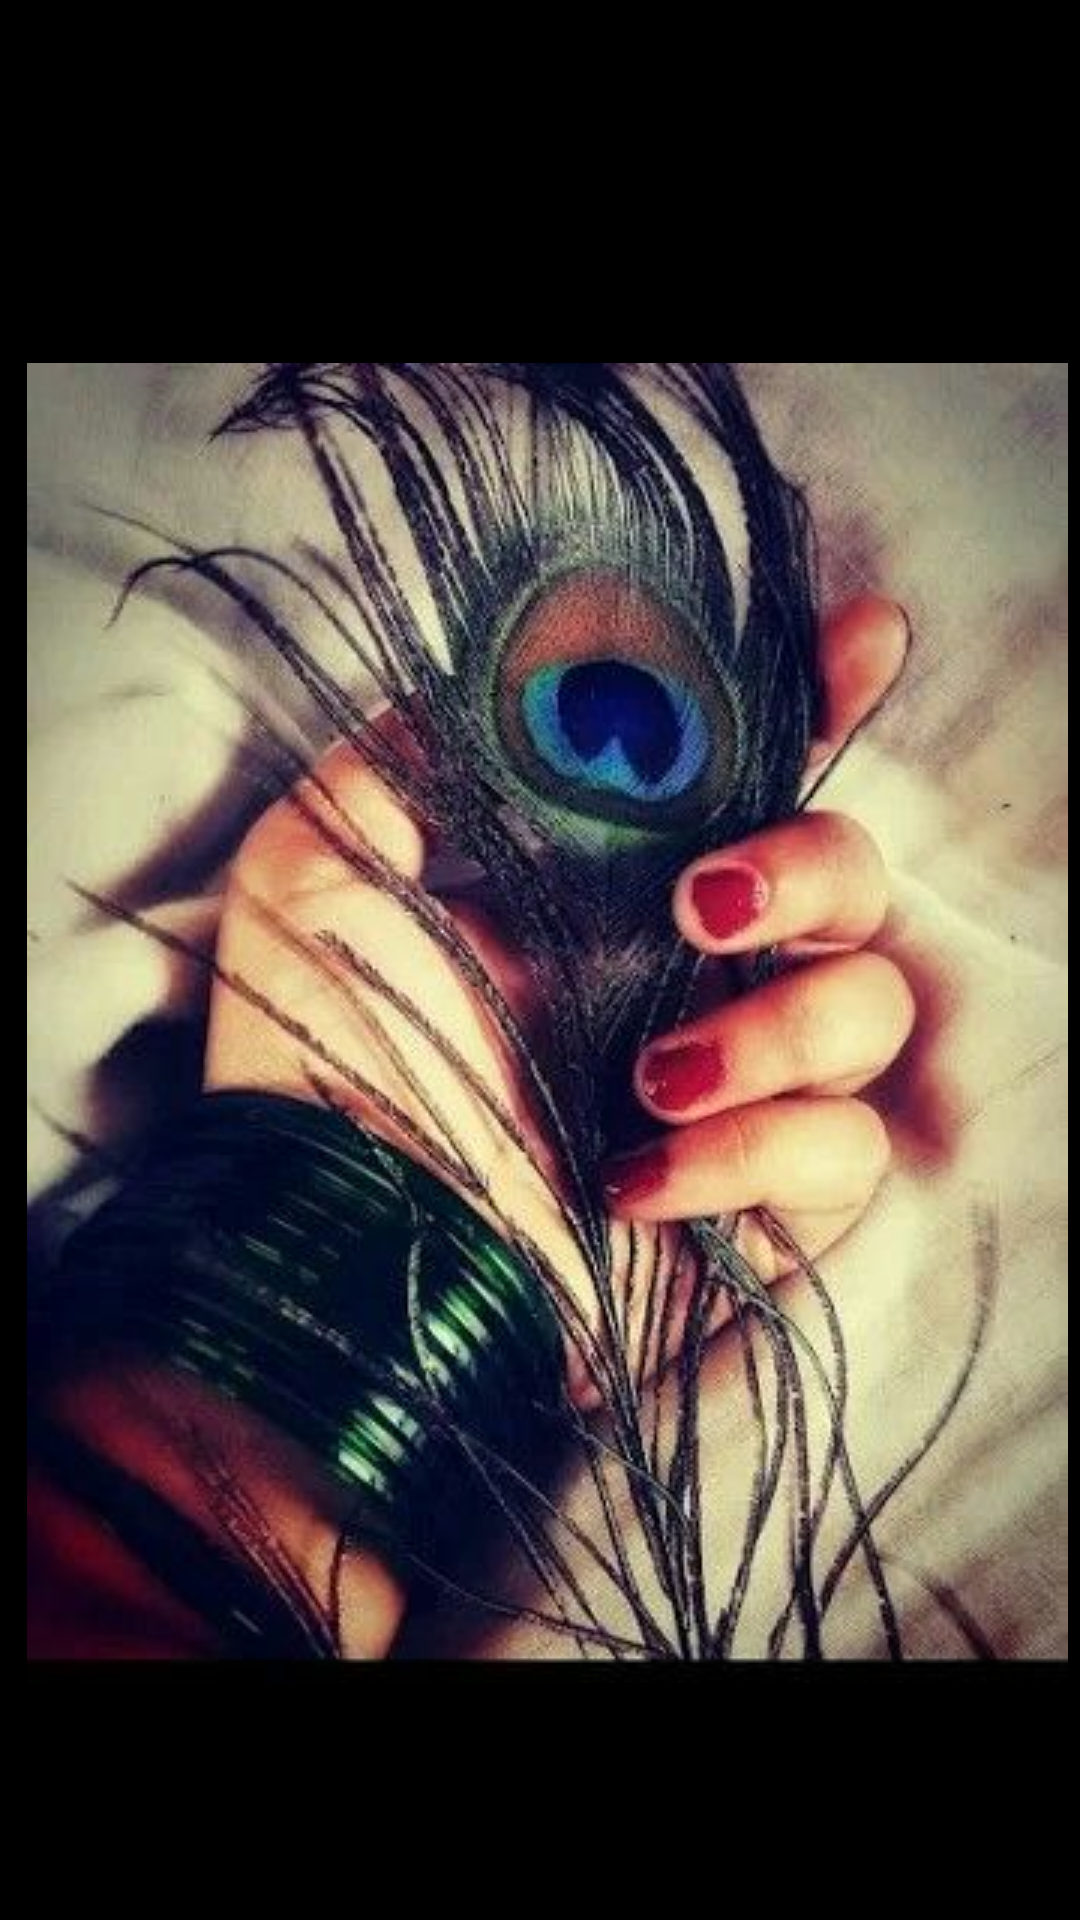

This screen was rendered from an Android layout file. Write that file and the resources it references.
<!-- AndroidManifest.xml: application theme AppTheme -->
<!-- res/layout/activity_radhakrishn.xml -->
<?xml version="1.0" encoding="utf-8"?>
<LinearLayout xmlns:android="http://schemas.android.com/apk/res/android"
    xmlns:app="http://schemas.android.com/apk/res-auto"
    xmlns:tools="http://schemas.android.com/tools"
    android:layout_width="match_parent"
    android:id="@+id/rk_linear"
    android:layout_height="match_parent"
    android:orientation="vertical"
    android:background="@color/black"
    tools:context=".radhakrishn">
    <EditText
        android:id="@+id/rk_t"
        android:layout_width="match_parent"
        android:gravity="center"
        android:padding="9dp"
        android:inputType="text"
        android:imeOptions="actionDone"
        android:textColorHint="@color/light_white"
        android:layout_height="wrap_content"
        android:hint="@string/radhakrishna"
        android:textColor="@color/white"
        android:focusable="false"
        android:clickable="false"
        android:visibility="invisible"
        android:importantForAutofill="no"
        android:background="@null"
        />

    <HorizontalScrollView
        android:layout_width="wrap_content"
        android:layout_height="wrap_content"
        android:scrollbars="none">
        <LinearLayout
            android:layout_width="wrap_content"
            android:layout_height="wrap_content"
            android:scrollbars="none"
            >
            <ImageView
                android:layout_width="wrap_content"
                android:layout_height="wrap_content"
                android:src="@drawable/feather"
                android:id="@+id/f_i"
                android:padding="9dp"
                android:layout_gravity="center"
                android:scaleType="centerInside"
                tools:ignore="ContentDescription" />


            <ImageView
                android:layout_width="wrap_content"
                android:layout_height="wrap_content"
                android:scaleType="centerInside"
                android:id="@+id/l_i"
                android:padding="9dp"
                android:layout_marginLeft="6dp"
                android:layout_marginRight="6dp"
                android:layout_gravity="center"
                android:src="@drawable/littlekrishna"
                tools:ignore="ContentDescription" />


            <ImageView
                android:id="@+id/rk_i"
                android:layout_width="wrap_content"
                android:layout_gravity="center"
                android:layout_height="wrap_content"
                android:padding="9dp"
                android:src="@drawable/radhakrishn"
                tools:ignore="ContentDescription" />
        </LinearLayout>

    </HorizontalScrollView>





</LinearLayout>
<!-- resources referenced by this layout -->
<resources>
  <color name="black">#000000</color>
  <color name="light_white">#f5f5f5</color>
  <color name="white">#ffffff</color>
  <!-- drawable feather: jpg bitmap (drawable, 41795 bytes) -->
  <!-- drawable littlekrishna: jpeg bitmap (drawable, 20751 bytes) -->
  <!-- drawable radhakrishn: jpg bitmap (drawable, 45089 bytes) -->
  <string name="radhakrishna">RadhaKrishna</string>
  <style name="AppTheme" parent="Theme.AppCompat.Light">
          
          <item name="colorPrimary">@color/colorPrimary</item>
          <item name="colorPrimaryDark">@color/colorPrimaryDark</item>
          <item name="colorAccent">@color/colorAccent</item>
          <item name="android:statusBarColor" tools:targetApi="lollipop">@color/light_white</item>
          <item name="android:windowLightStatusBar" tools:targetApi="m">true</item>
          <item name="android:navigationBarColor" tools:targetApi="lollipop">@android:color/transparent</item>
          <item name="android:windowLightNavigationBar" tools:targetApi="o_mr1">true</item>
      </style>
  <color name="colorPrimary">#f5f5f5</color>
  <color name="colorPrimaryDark">#f5f5f5</color>
  <color name="colorAccent">#00bfff</color>
</resources>
